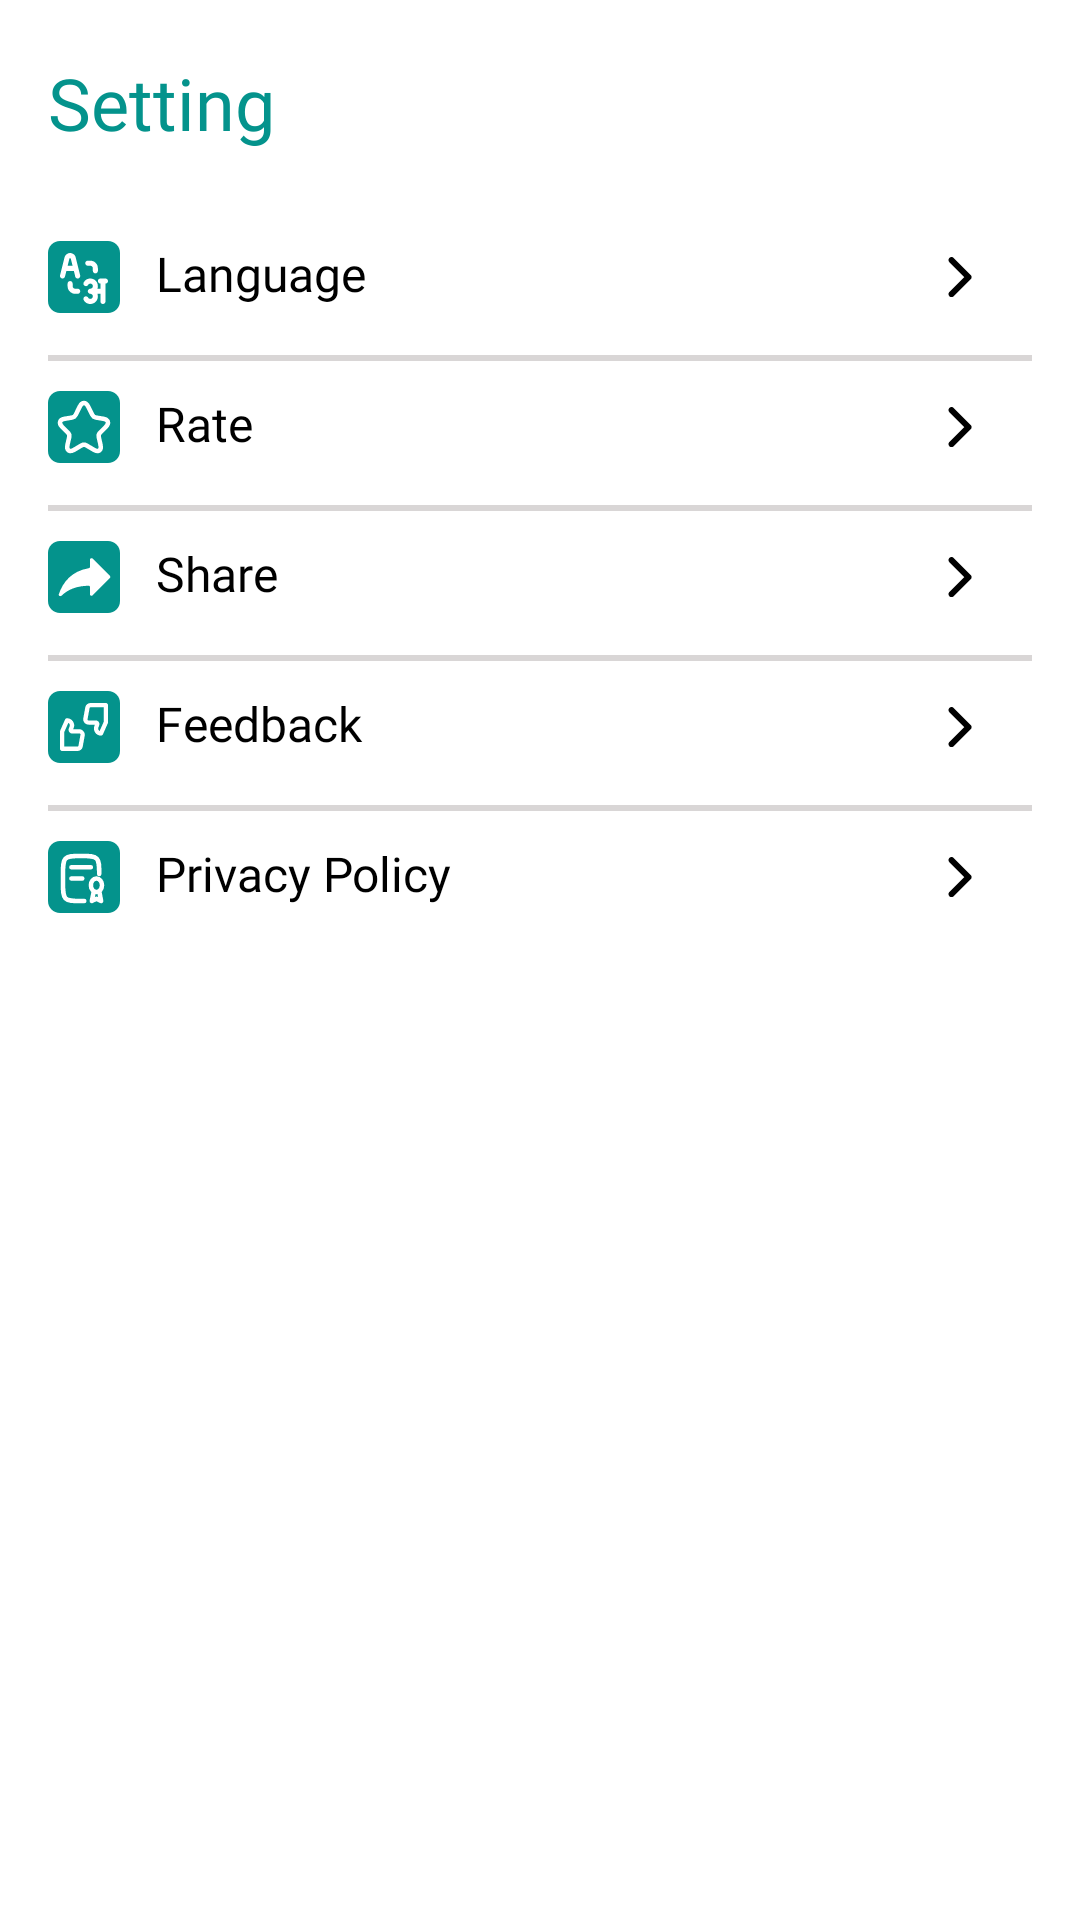

The Android layout XML behind this screen, and the referenced resources:
<!-- AndroidManifest.xml: application theme Theme.V360_AI_HOME -->
<!-- res/layout/activity_setting.xml -->
<?xml version="1.0" encoding="utf-8"?>
<androidx.constraintlayout.widget.ConstraintLayout xmlns:android="http://schemas.android.com/apk/res/android"
    xmlns:app="http://schemas.android.com/apk/res-auto"
    xmlns:tools="http://schemas.android.com/tools"
    android:layout_width="match_parent"
    android:layout_height="match_parent"
    android:background="@color/white"
    android:fitsSystemWindows="true"
    tools:context=".ui.setting.SettingActivity">

    <TextView
        android:id="@+id/tvSetting"
        android:layout_width="wrap_content"
        android:layout_height="wrap_content"
        android:layout_marginStart="16dp"
        android:layout_marginTop="18dp"
        android:fontFamily="@font/figtree_bold"
        android:text="@string/setting"
        android:textColor="@color/color_primary"
        android:textSize="24sp"
        app:layout_constraintStart_toStartOf="parent"
        app:layout_constraintTop_toTopOf="parent" />

    <LinearLayout
        android:layout_width="match_parent"
        android:layout_height="wrap_content"
        android:layout_marginHorizontal="16dp"
        android:layout_marginTop="20dp"
        android:orientation="vertical"
        app:layout_constraintTop_toBottomOf="@id/tvSetting">

        <TextView
            android:paddingEnd="12dp"
            android:id="@+id/llLanguage"
            android:layout_width="match_parent"
            android:layout_height="wrap_content"
            android:drawablePadding="12dp"
            android:fontFamily="@font/figtree_medium"
            android:paddingVertical="10dp"
            android:text="@string/language"
            android:textColor="@color/black"
            android:textSize="16sp"
            app:drawableEndCompat="@drawable/ic_next_setting"
            app:drawableStartCompat="@drawable/ic_language" />

        <View
            android:layout_width="match_parent"
            android:layout_height="2dp"
            android:layout_marginTop="4dp"
            android:background="@color/color_secondary" />

        <TextView
            android:id="@+id/llRate"
            android:paddingEnd="12dp"
            android:layout_width="match_parent"
            android:layout_height="wrap_content"
            android:drawablePadding="12dp"
            android:fontFamily="@font/figtree_medium"
            android:paddingVertical="10dp"
            android:text="@string/rate"
            android:textColor="@color/black"
            android:textSize="16sp"
            app:drawableEndCompat="@drawable/ic_next_setting"
            app:drawableStartCompat="@drawable/ic_rate" />

        <View
            android:id="@+id/lineRate"
            android:layout_width="match_parent"
            android:layout_height="2dp"
            android:layout_marginTop="4dp"
            android:background="@color/color_secondary" />

        <TextView
            android:id="@+id/llShare"
            android:paddingEnd="12dp"
            android:layout_width="match_parent"
            android:layout_height="wrap_content"
            android:drawablePadding="12dp"
            android:fontFamily="@font/figtree_medium"
            android:paddingVertical="10dp"
            android:text="@string/share"
            android:textColor="@color/black"
            android:textSize="16sp"
            app:drawableEndCompat="@drawable/ic_next_setting"
            app:drawableStartCompat="@drawable/ic_share" />

        <View
            android:layout_width="match_parent"
            android:layout_height="2dp"
            android:layout_marginTop="4dp"
            android:background="@color/color_secondary" />

        <TextView
            android:id="@+id/llFeedback"
            android:paddingEnd="12dp"
            android:layout_width="match_parent"
            android:layout_height="wrap_content"
            android:drawablePadding="12dp"
            android:fontFamily="@font/figtree_medium"
            android:paddingVertical="10dp"
            android:text="@string/feedback"
            android:textColor="@color/black"
            android:textSize="16sp"
            app:drawableEndCompat="@drawable/ic_next_setting"
            app:drawableStartCompat="@drawable/ic_feedback" />

        <View
            android:layout_width="match_parent"
            android:layout_height="2dp"
            android:layout_marginTop="4dp"
            android:background="@color/color_secondary" />

        <TextView
            android:id="@+id/llPolicy"
            android:layout_width="match_parent"
            android:paddingEnd="12dp"
            android:layout_height="wrap_content"
            android:drawablePadding="12dp"
            android:fontFamily="@font/figtree_medium"
            android:paddingVertical="10dp"
            android:text="@string/privacy_policy"
            android:textColor="@color/black"
            android:textSize="16sp"
            app:drawableEndCompat="@drawable/ic_next_setting"
            app:drawableStartCompat="@drawable/ic_policy" />

    </LinearLayout>

</androidx.constraintlayout.widget.ConstraintLayout>
<!-- resources referenced by this layout -->
<resources>
  <color name="black">#FF000000</color>
  <color name="color_primary">#04938C</color>
  <color name="color_secondary">#D9D6D6</color>
  <color name="white">#FFFFFFFF</color>
  <!-- drawable ic_next_setting (drawable) -->
  <?xml version="1.0" encoding="utf-8"?>
  <vector xmlns:android="http://schemas.android.com/apk/res/android"
      android:width="24dp"
      android:height="24dp"
      android:viewportWidth="24"
      android:viewportHeight="24">
      <path
          android:fillColor="#FF000000"
          android:pathData="M15.54 11.29L9.88 5.64c-0.1-0.1-0.2-0.17-0.33-0.22C9.43 5.37 9.3 5.34 9.17 5.34S8.91 5.37 8.79 5.42C8.66 5.47 8.55 5.55 8.46 5.64c-0.19 0.19-0.3 0.44-0.3 0.7 0 0.27 0.11 0.52 0.3 0.71l4.95 5L8.46 17c-0.19 0.19-0.3 0.44-0.3 0.7 0 0.27 0.11 0.52 0.3 0.71 0.1 0.1 0.2 0.17 0.32 0.22 0.13 0.05 0.26 0.08 0.39 0.08s0.26-0.03 0.39-0.08c0.12-0.05 0.23-0.13 0.32-0.22l5.66-5.65c0.1-0.1 0.18-0.2 0.24-0.33 0.05-0.13 0.08-0.27 0.08-0.4 0-0.14-0.03-0.28-0.08-0.4-0.06-0.13-0.14-0.25-0.24-0.34Z"/>
  </vector>
  <!-- drawable ic_rate (drawable) -->
  <?xml version="1.0" encoding="utf-8"?>
  <vector xmlns:android="http://schemas.android.com/apk/res/android"
      android:width="24dp"
      android:height="24dp"
      android:viewportWidth="24"
      android:viewportHeight="24">
      <path
          android:fillColor="#FF04938C"
          android:pathData="M0 4c0-2.21 1.79-4 4-4h16c2.21 0 4 1.79 4 4v16c0 2.21-1.79 4-4 4h-16c-2.21 0-4-1.79-4-4z"/>
      <path
          android:strokeColor="#FFFFFFFF"
          android:strokeWidth="1.5"
          android:strokeLineCap="round"
          android:strokeLineJoin="round"
          android:pathData="M13.38 5.16l1.41 2.83c0.2 0.4 0.7 0.78 1.14 0.85l2.55 0.43c1.63 0.27 2.01 1.47 0.84 2.64l-1.99 2c-0.33 0.34-0.52 1-0.41 1.46l0.57 2.48c0.44 1.96-0.59 2.72-2.3 1.7l-2.4-1.43c-0.43-0.26-1.14-0.26-1.58 0l-2.4 1.42c-1.7 1.03-2.75 0.26-2.3-1.69l0.57-2.48c0.1-0.46-0.08-1.12-0.42-1.46l-1.98-2c-1.17-1.17-0.8-2.37 0.84-2.64l2.55-0.43C8.5 8.77 9.01 8.4 9.2 8l1.4-2.83c0.77-1.55 2.02-1.55 2.78 0Z"/>
  </vector>
  <!-- drawable ic_share (drawable) -->
  <?xml version="1.0" encoding="utf-8"?>
  <vector xmlns:android="http://schemas.android.com/apk/res/android"
      android:width="24dp"
      android:height="24dp"
      android:viewportWidth="24"
      android:viewportHeight="24">
      <path
          android:fillColor="#FF04938C"
          android:pathData="M0 4c0-2.21 1.79-4 4-4h16c2.21 0 4 1.79 4 4v16c0 2.21-1.79 4-4 4h-16c-2.21 0-4-1.79-4-4z"/>
      <path
          android:fillColor="#FFFFFFFF"
          android:pathData="M20.65 12.35c0.2-0.2 0.2-0.5 0-0.7l-5.8-5.8C14.54 5.54 14 5.76 14 6.21v2.36c0 0.25-0.19 0.46-0.43 0.5-5.66 0.96-8.6 4.61-9.97 8.68-0.18 0.51 0.53 0.86 0.91 0.48 2.26-2.18 5.17-3.24 8.99-3.32 0.28-0.01 0.5 0.21 0.5 0.49v2.4c0 0.44 0.54 0.66 0.85 0.35l5.8-5.8Z"/>
  </vector>
  <string name="feedback">Feedback</string>
  <string name="language">Language</string>
  <string name="privacy_policy">Privacy Policy</string>
  <string name="rate">Rate</string>
  <string name="setting">Setting</string>
  <string name="share">Share</string>
  <style name="Theme.V360_AI_HOME" parent="Base.Theme.V360_AI_HOME" />
  <style name="Base.Theme.V360_AI_HOME" parent="Theme.Material3.DayNight.NoActionBar">
  
          
          <item name="android:statusBarColor">@android:color/white</item>
  
          
          <item name="android:windowLightStatusBar">true</item>
  
      </style>
</resources>
